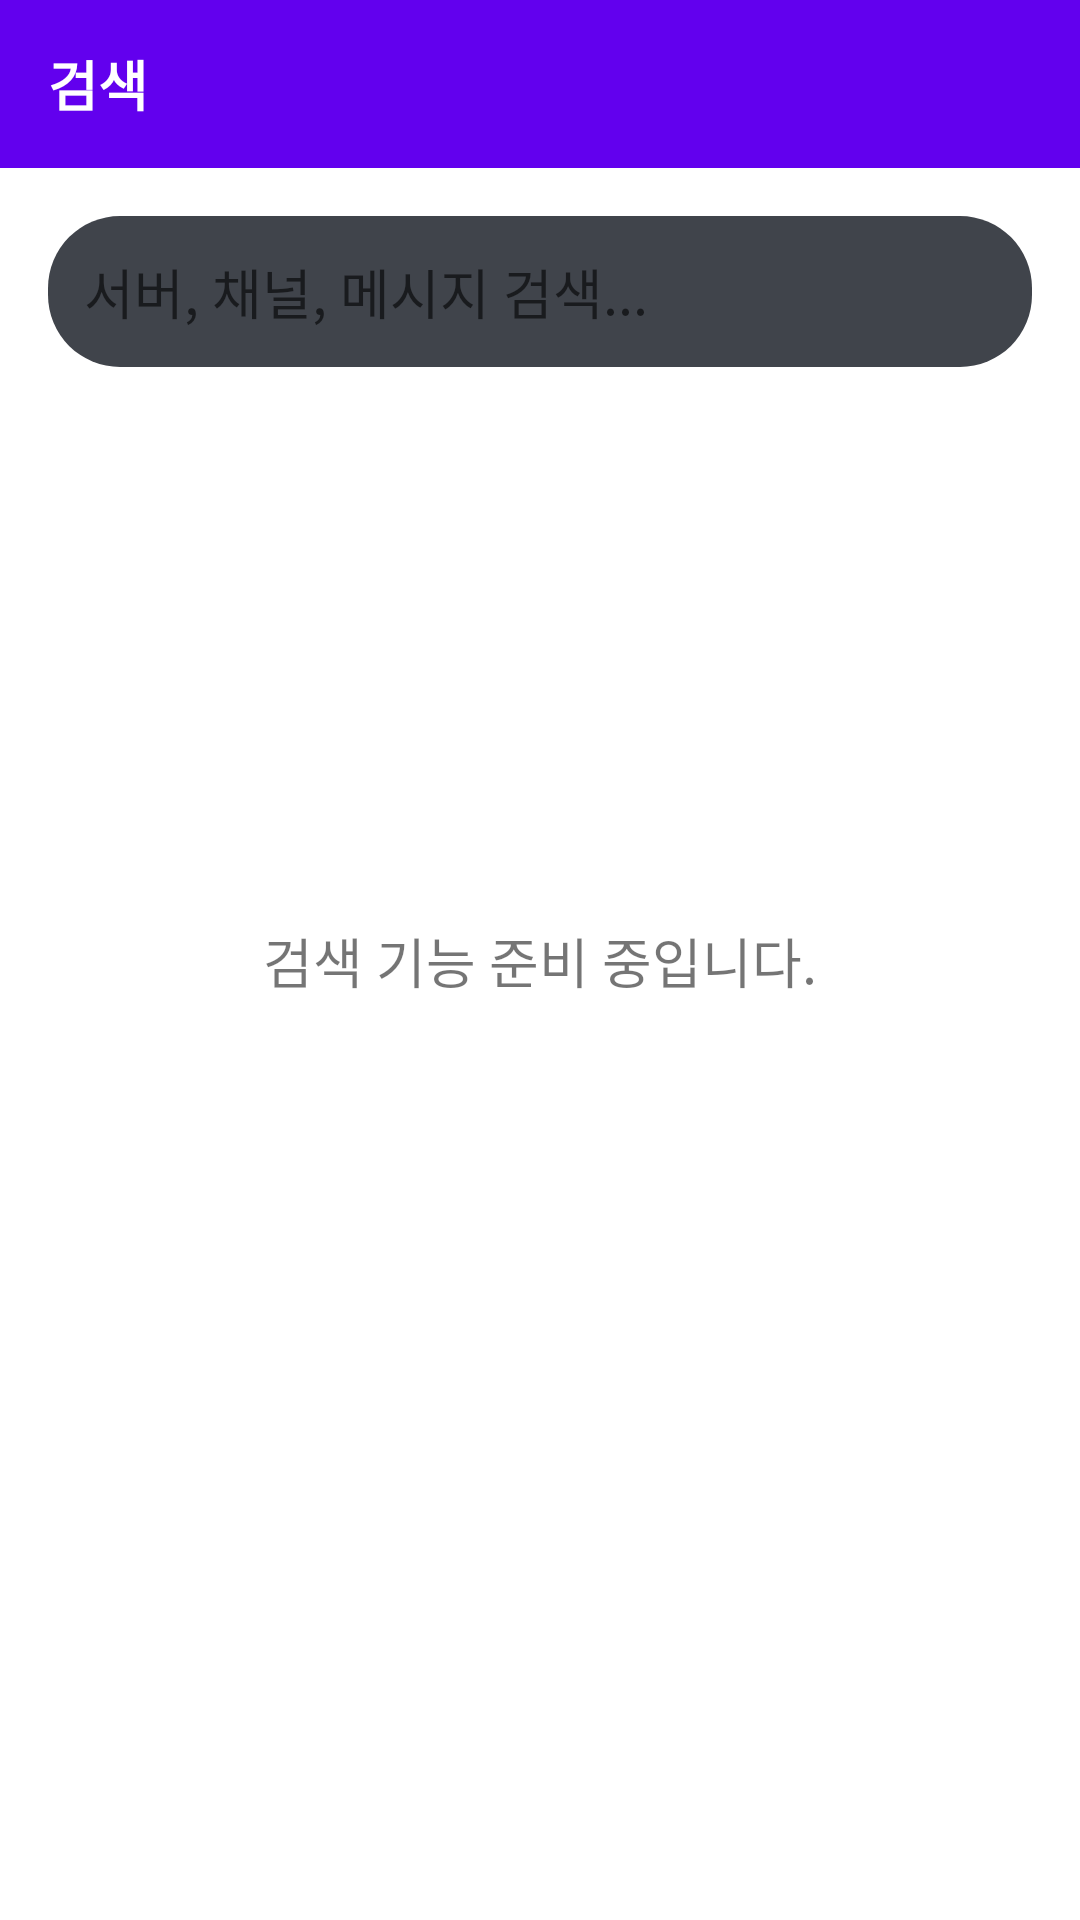

Layout XML and referenced resources for this Android screen:
<!-- AndroidManifest.xml: application theme Theme.Capstone -->
<!-- res/layout/fragment_search.xml -->
<?xml version="1.0" encoding="utf-8"?>
<androidx.constraintlayout.widget.ConstraintLayout
    xmlns:android="http://schemas.android.com/apk/res/android"
    xmlns:app="http://schemas.android.com/apk/res-auto"
    android:layout_width="match_parent"
    android:layout_height="match_parent">

    <androidx.appcompat.widget.Toolbar
        android:id="@+id/toolbar"
        android:layout_width="match_parent"
        android:layout_height="?attr/actionBarSize"
        android:background="?attr/colorPrimary"
        app:layout_constraintTop_toTopOf="parent">

        <TextView
            android:layout_width="wrap_content"
            android:layout_height="wrap_content"
            android:text="검색"
            android:textColor="@android:color/white"
            android:textSize="18sp"
            android:textStyle="bold" />
    </androidx.appcompat.widget.Toolbar>

    <EditText
        android:id="@+id/searchEditText"
        android:layout_width="match_parent"
        android:layout_height="wrap_content"
        android:layout_margin="16dp"
        android:background="@drawable/rounded_edit_text_bg"
        android:hint="서버, 채널, 메시지 검색..."
        android:padding="12dp"
        app:layout_constraintTop_toBottomOf="@+id/toolbar" />

    <androidx.recyclerview.widget.RecyclerView
        android:id="@+id/searchResultsRecyclerView"
        android:layout_width="match_parent"
        android:layout_height="0dp"
        android:layout_marginTop="8dp"
        app:layout_constraintBottom_toBottomOf="parent"
        app:layout_constraintTop_toBottomOf="@+id/searchEditText" />

    <TextView
        android:id="@+id/text_search"
        android:layout_width="wrap_content"
        android:layout_height="wrap_content"
        android:text="검색 기능 준비 중입니다."
        android:textSize="18sp"
        app:layout_constraintBottom_toBottomOf="parent"
        app:layout_constraintEnd_toEndOf="parent"
        app:layout_constraintStart_toStartOf="parent"
        app:layout_constraintTop_toTopOf="parent" />
</androidx.constraintlayout.widget.ConstraintLayout>
<!-- resources referenced by this layout -->
<resources>
  <!-- drawable rounded_edit_text_bg (drawable) -->
  <?xml version="1.0" encoding="utf-8"?>
  <shape xmlns:android="http://schemas.android.com/apk/res/android">
      <solid android:color="#40444B" />
      <corners android:radius="24dp" />
  </shape>
  <style name="Theme.Capstone" parent="Theme.MaterialComponents.DayNight.NoActionBar">
          
          <item name="colorPrimary">@color/purple_500</item>
          <item name="colorPrimaryVariant">@color/purple_700</item>
          <item name="colorOnPrimary">@color/white</item>
          
          <item name="colorSecondary">@color/teal_200</item>
          <item name="colorSecondaryVariant">@color/teal_700</item>
          <item name="colorOnSecondary">@color/black</item>
          
          <item name="android:statusBarColor">?attr/colorPrimaryVariant</item>
          
      </style>
  <color name="purple_500">#FF6200EE</color>
  <color name="purple_700">#FF3700B3</color>
  <color name="white">#FFFFFFFF</color>
  <color name="teal_200">#FF03DAC5</color>
  <color name="teal_700">#FF018786</color>
  <color name="black">#FF000000</color>
</resources>
